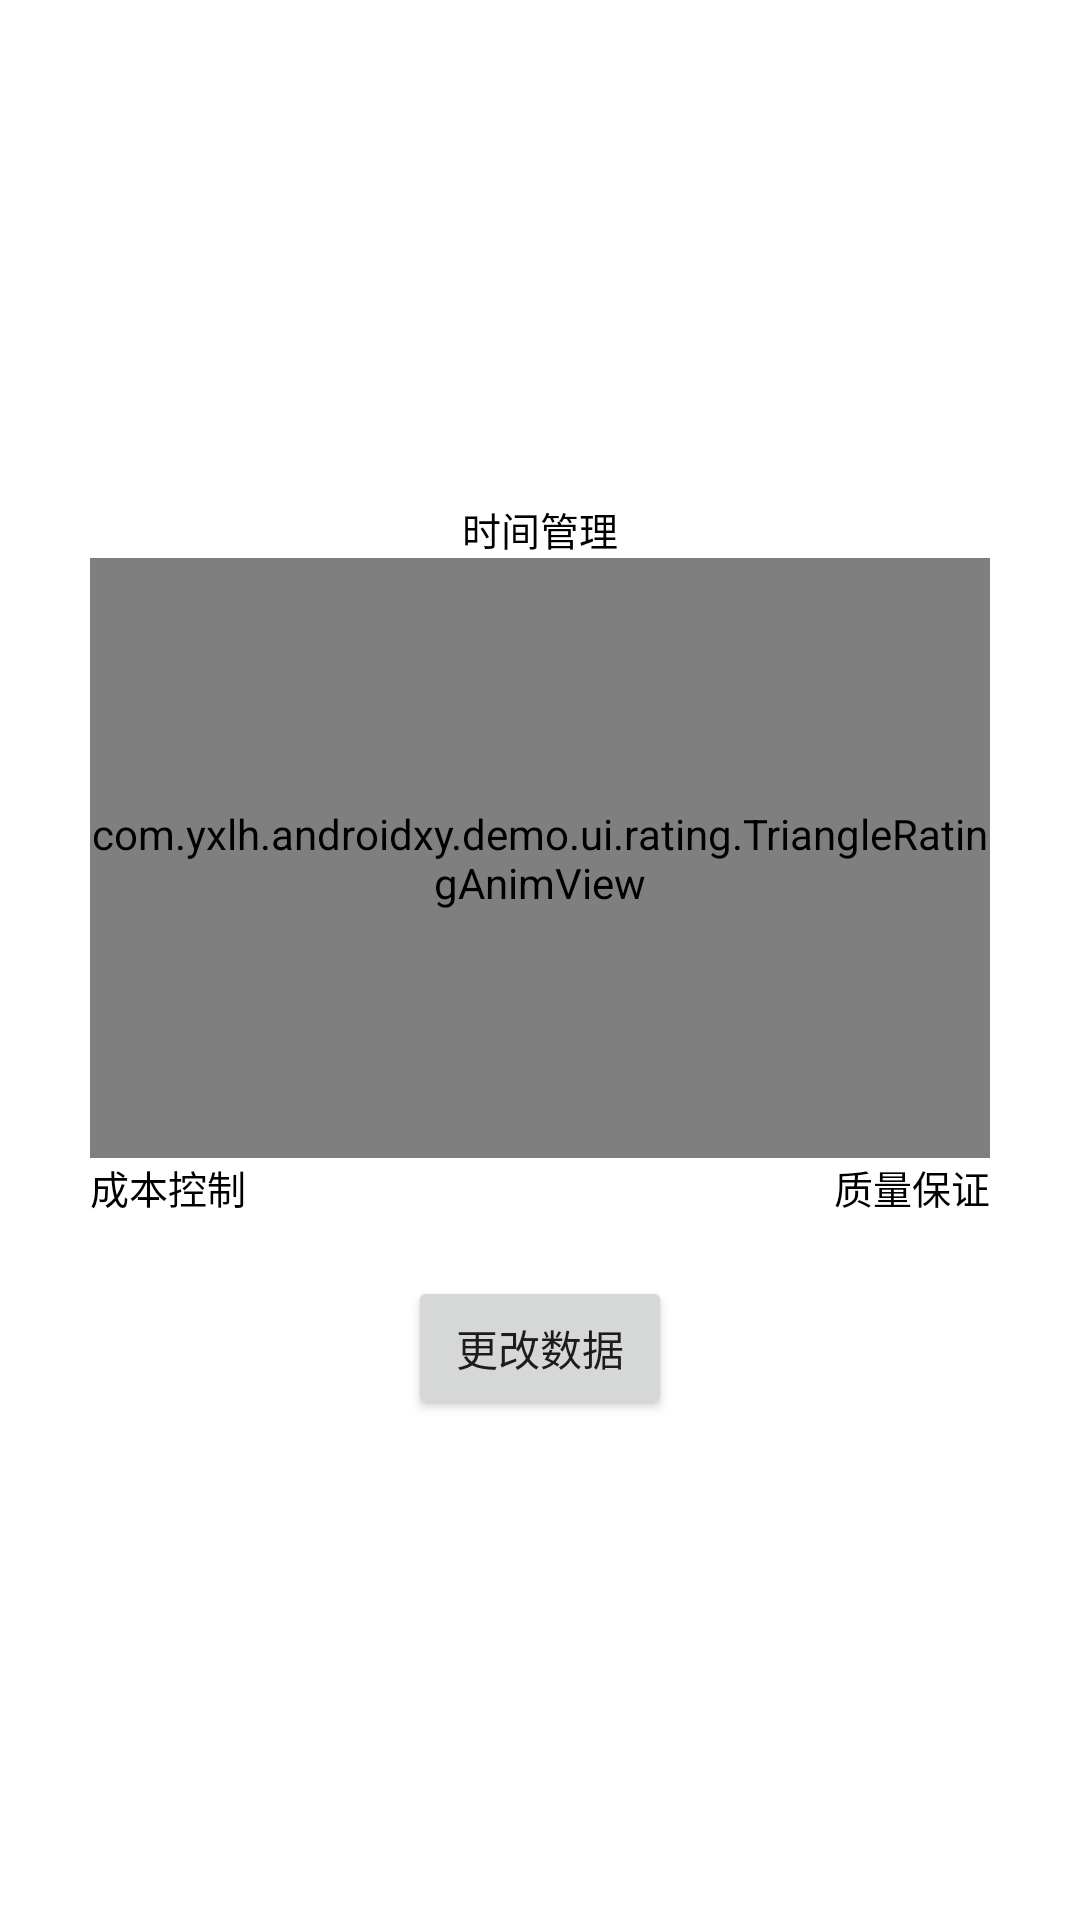

Reconstruct the res/layout file that produces this screen, plus the resources it refers to.
<!-- AndroidManifest.xml: application theme Theme.AndroidXY -->
<!-- res/layout/activity_rating.xml -->
<androidx.appcompat.widget.LinearLayoutCompat xmlns:android="http://schemas.android.com/apk/res/android"
    xmlns:app="http://schemas.android.com/apk/res-auto"
    android:layout_width="match_parent"
    android:layout_height="match_parent"
    android:layout_gravity="center_horizontal"
    android:gravity="center"
    android:orientation="vertical">


    <androidx.constraintlayout.widget.ConstraintLayout
        android:layout_width="match_parent"
        android:layout_height="wrap_content"
        android:layout_gravity="center">

        <TextView
            android:id="@+id/upText"
            android:layout_width="wrap_content"
            android:layout_height="wrap_content"
            android:text="时间管理"
            android:textColor="@color/black"
            android:textSize="13sp"
            app:layout_constraintLeft_toLeftOf="parent"
            app:layout_constraintRight_toRightOf="parent"
            app:layout_constraintTop_toTopOf="parent" />

        <com.yxlh.androidxy.demo.ui.rating.TriangleRatingAnimView
            android:id="@+id/triangleRatingAnimView"
            android:layout_width="300dp"
            android:layout_height="200dp"
            android:layout_centerInParent="true"
            app:layout_constraintLeft_toLeftOf="parent"
            app:layout_constraintRight_toRightOf="parent"
            app:layout_constraintTop_toBottomOf="@+id/upText"
            app:upRating="4"
            app:leftRating="2"
            app:rightRating="1"
            app:maxRating="8"
            app:enableAnimation="true"
            app:ratingStrokeColor="@android:color/holo_blue_bright"
            app:ratingStrokeWidth="3dp"
            app:strokeColor="@android:color/darker_gray"
            app:strokeWidth="2dp"
            app:circleRadius="3dp"
            />

        <TextView
            android:id="@+id/leftText"
            android:layout_width="wrap_content"
            android:layout_height="wrap_content"
            android:text="成本控制"
            android:textColor="@color/black"
            android:textSize="13sp"
            app:layout_constraintTop_toBottomOf="@+id/triangleRatingAnimView"
            app:layout_constraintLeft_toLeftOf="@+id/triangleRatingAnimView"
            />

        <TextView
            android:id="@+id/rightText"
            android:layout_width="wrap_content"
            android:layout_height="wrap_content"
            android:text="质量保证"
            android:textColor="@color/black"
            android:textSize="13sp"
            app:layout_constraintTop_toBottomOf="@+id/triangleRatingAnimView"
            app:layout_constraintRight_toRightOf="@+id/triangleRatingAnimView"
            />

    </androidx.constraintlayout.widget.ConstraintLayout>

    <Button
        android:id="@+id/randomizeButton"
        android:layout_width="wrap_content"
        android:layout_height="wrap_content"
        android:layout_below="@id/triangleRatingAnimView"
        android:layout_centerHorizontal="true"
        android:layout_marginTop="20dp"
        android:text="更改数据" />

</androidx.appcompat.widget.LinearLayoutCompat>
<!-- resources referenced by this layout -->
<resources>
  <color name="black">#FF000000</color>
  <style name="Theme.AndroidXY" parent="Theme.MaterialComponents.DayNight.DarkActionBar">
          
          <item name="colorPrimary">@color/purple_500</item>
          <item name="colorPrimaryVariant">@color/purple_700</item>
          <item name="colorOnPrimary">@color/white</item>
          
          <item name="colorSecondary">@color/teal_200</item>
          <item name="colorSecondaryVariant">@color/teal_700</item>
          <item name="colorOnSecondary">@color/black</item>
          
          <item name="android:statusBarColor" tools:targetApi="l">?attr/colorPrimaryVariant</item>
          
      </style>
  <color name="purple_500">#FF6200EE</color>
  <color name="purple_700">#FF3700B3</color>
  <color name="white">#FFFFFFFF</color>
  <color name="teal_200">#FF03DAC5</color>
  <color name="teal_700">#FF018786</color>
</resources>
